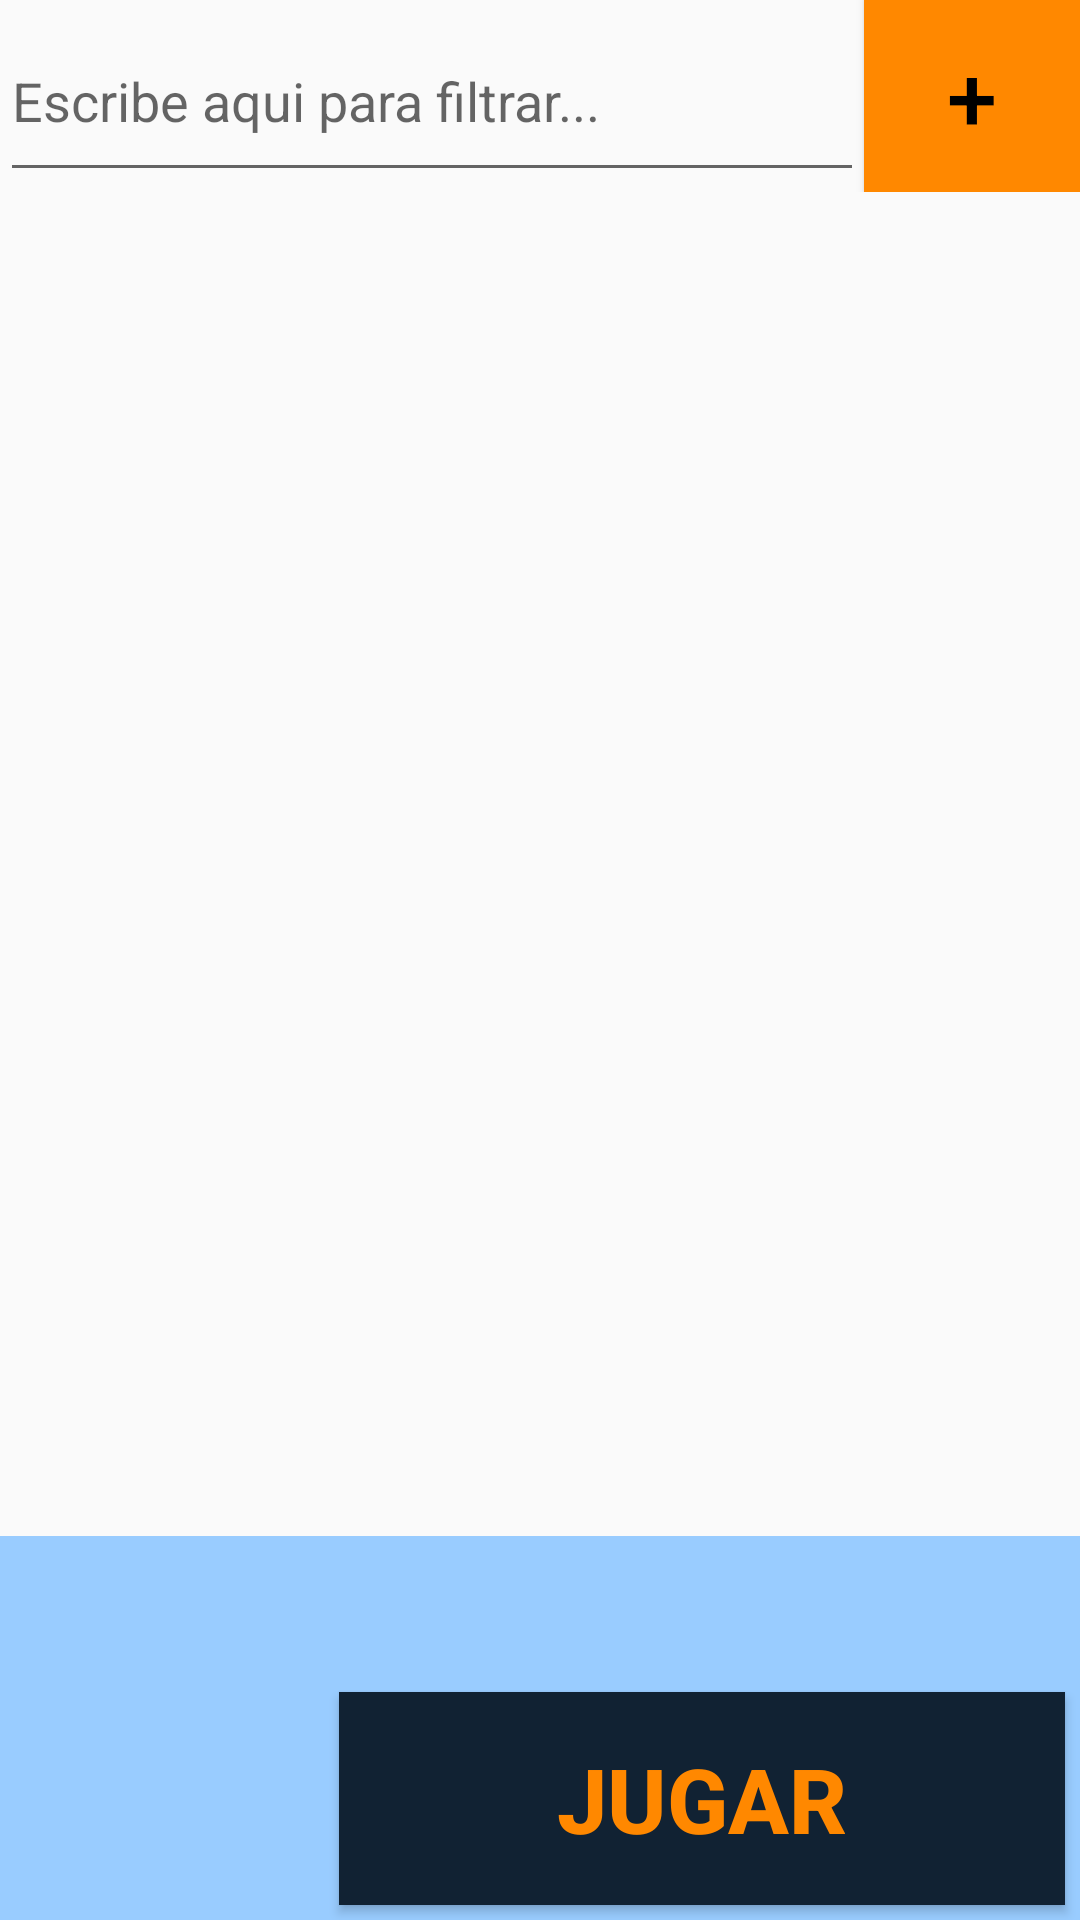

Reconstruct the res/layout file that produces this screen, plus the resources it refers to.
<!-- AndroidManifest.xml: application theme AppTheme -->
<!-- res/layout/activity_elegir_personaje.xml -->
<?xml version="1.0" encoding="utf-8"?>

<LinearLayout xmlns:android="http://schemas.android.com/apk/res/android"
    xmlns:app="http://schemas.android.com/apk/res-auto"
    xmlns:tools="http://schemas.android.com/tools"
    android:layout_width="match_parent"
    android:layout_height="match_parent"
    android:orientation="vertical"
    android:weightSum="1"
    tools:context=".ElegirPersonaje">

    <LinearLayout
        android:layout_width="match_parent"
        android:layout_height="0dp"
        android:layout_weight="0.1"
        android:orientation="horizontal"
        android:weightSum="1">

        <EditText
            android:layout_width="0dp"
            android:layout_height="match_parent"
            android:layout_weight="0.8"
            android:hint="Escribe aqui para filtrar..."
            android:id="@+id/edit_text_busqueda" />

        <Button
            android:layout_width="0dp"
            android:layout_height="match_parent"
            android:layout_weight="0.2"
            android:text="+"
            android:textSize="30sp"
            android:textColor="@android:color/black"
            android:background="@android:color/holo_orange_dark"
            android:id="@+id/boton_agregar_personaje" />

    </LinearLayout>


    <androidx.recyclerview.widget.RecyclerView
        android:layout_width="match_parent"
        android:layout_height="0dp"
        android:layout_weight="0.7"
        android:id="@+id/recycler_personajes"/>

    <LinearLayout
        android:layout_width="match_parent"
        android:layout_height="0dp"
        android:layout_weight="0.2"
        android:orientation="horizontal"
        android:weightSum="1"
        android:background="#99ccff">

        <ImageView
            android:layout_width="0dp"
            android:layout_height="match_parent"
            android:layout_weight="0.3"
            android:id="@+id/imagen_personaje_seleccionado" />

        <LinearLayout
            android:layout_width="0dp"
            android:layout_height="match_parent"
            android:layout_weight="0.7"
            android:orientation="vertical"
            android:weightSum="1">

            <TextView
                android:layout_width="match_parent"
                android:layout_height="0dp"
                android:layout_weight="0.4"
                android:textStyle="bold"
                android:gravity="center"
                android:id="@+id/atributos_personaje_seleccionado" />

            <Button
                android:layout_width="match_parent"
                android:layout_height="0dp"
                android:layout_weight="0.6"
                android:layout_margin="5sp"
                android:textSize="30sp"
                android:background="#112233"
                android:textColor="@android:color/holo_orange_dark"
                android:fontFamily="sans-serif-medium"
                android:textStyle="bold"
                android:text="JUGAR"
                android:id="@+id/boton_jugar" />

        </LinearLayout>

    </LinearLayout>


</LinearLayout>
<!-- resources referenced by this layout -->
<resources>
  <style name="AppTheme" parent="Theme.AppCompat.Light.NoActionBar">
          
          <item name="colorPrimary">@color/colorPrimary</item>
          <item name="colorPrimaryDark">@color/colorPrimaryDark</item>
          <item name="colorAccent">@color/colorAccent</item>
      </style>
  <!-- not gathered from this repository: default colours our renderer supplied (Android Studio template values) -->
  <color name="colorPrimary">#FF6200EE</color>
  <color name="colorPrimaryDark">#FF3700B3</color>
  <color name="colorAccent">#FF03DAC5</color>
</resources>
